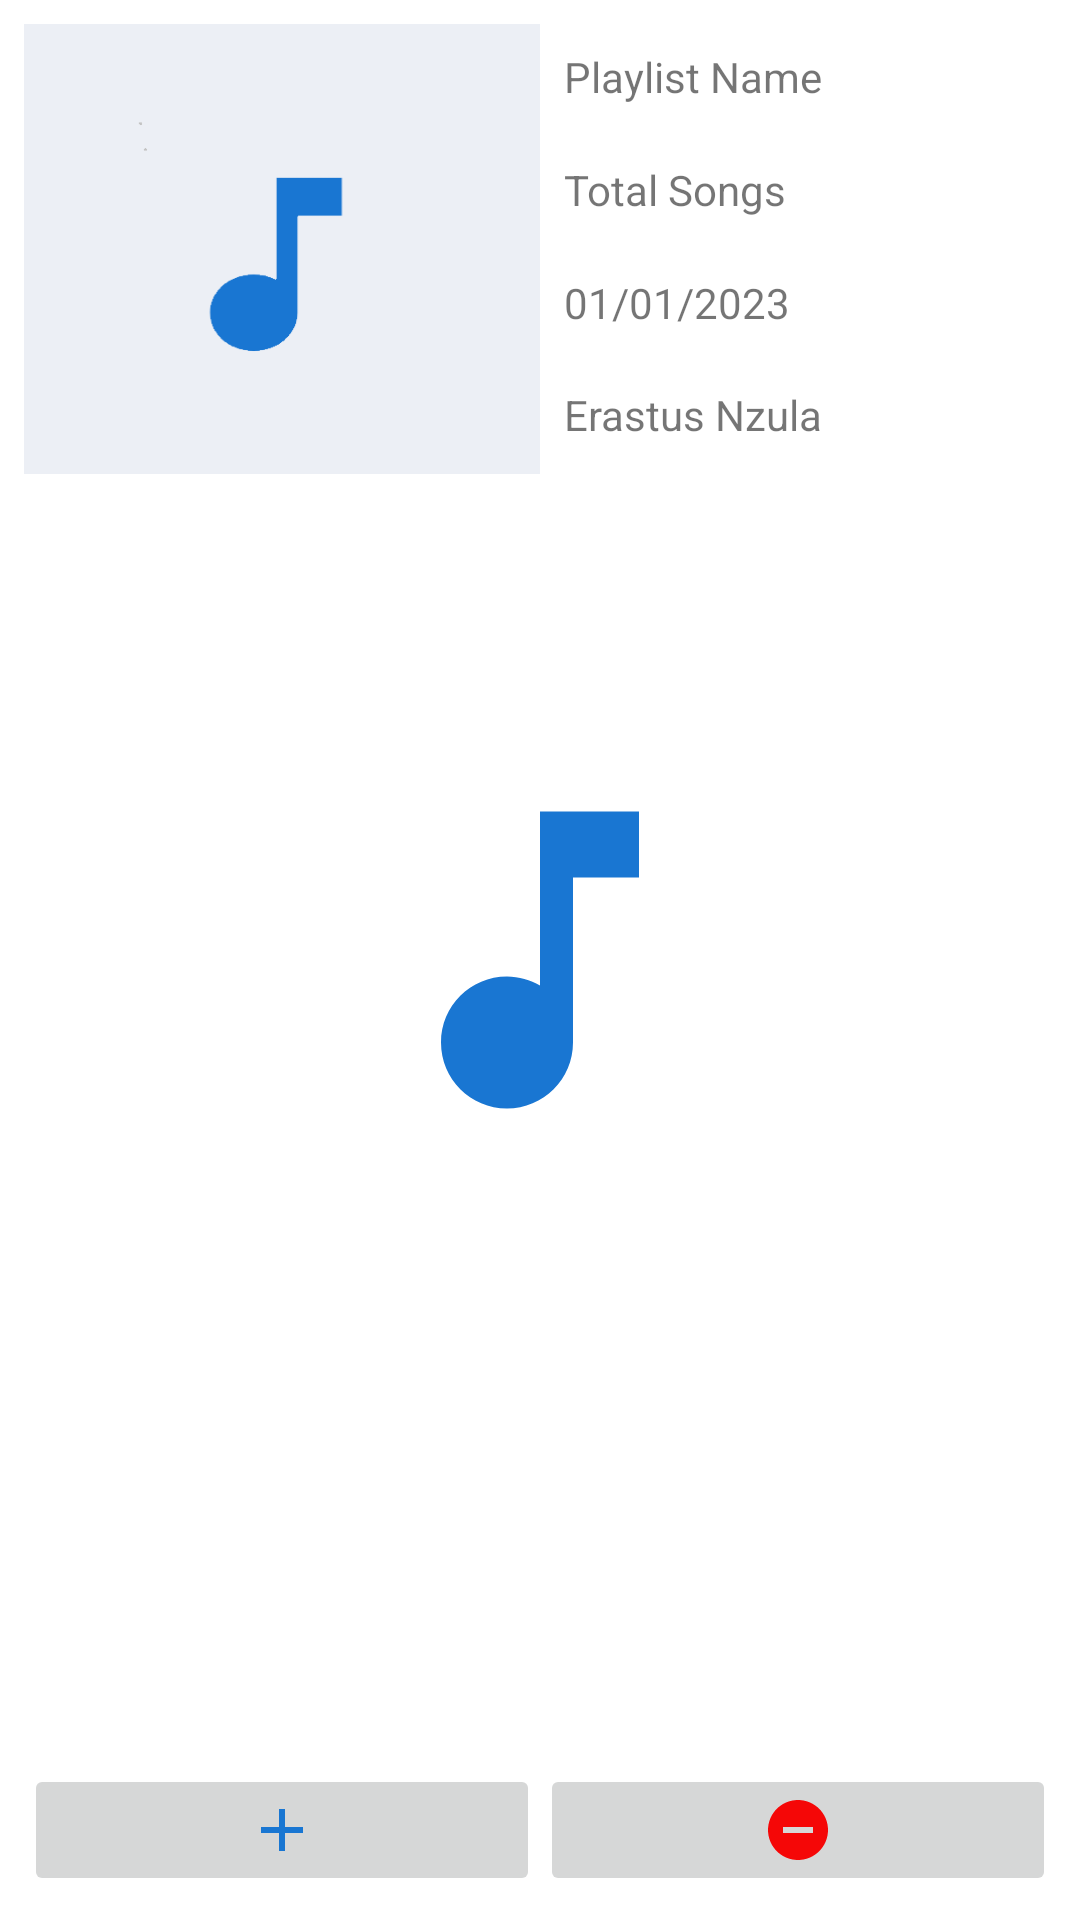

Reconstruct the res/layout file that produces this screen, plus the resources it refers to.
<!-- AndroidManifest.xml: application theme music_player_splash -->
<!-- res/layout/activity_playlist_details.xml -->
<?xml version="1.0" encoding="utf-8"?>
<androidx.constraintlayout.widget.ConstraintLayout xmlns:android="http://schemas.android.com/apk/res/android"
    xmlns:app="http://schemas.android.com/apk/res-auto"
    xmlns:tools="http://schemas.android.com/tools"
    android:layout_width="match_parent"
    android:layout_height="match_parent"
    tools:context=".PlaylistDetails">

    <LinearLayout
        android:id="@+id/linearLayout7"
        android:layout_width="match_parent"
        android:layout_height="150dp"
        android:layout_marginStart="8dp"
        android:layout_marginTop="8dp"
        android:layout_marginEnd="8dp"
        android:orientation="horizontal"
        app:layout_constraintEnd_toEndOf="parent"
        app:layout_constraintStart_toStartOf="parent"
        app:layout_constraintTop_toTopOf="parent">

        <ImageView
            android:id="@+id/imageViewPD"
            android:layout_width="match_parent"
            android:layout_height="match_parent"
            android:layout_weight="1"
            android:scaleType="fitXY"
            app:srcCompat="@drawable/player_icon" />

        <LinearLayout
            android:layout_width="match_parent"
            android:layout_height="match_parent"
            android:layout_weight="1"
            android:orientation="vertical">

            <TextView
                android:id="@+id/playlistNamePD"
                android:layout_width="match_parent"
                android:layout_height="match_parent"
                android:layout_weight="1"
                android:padding="8dp"
                android:text="Playlist Name" />

            <TextView
                android:id="@+id/totalSongsPD"
                android:layout_width="match_parent"
                android:layout_height="match_parent"
                android:layout_weight="1"
                android:padding="8dp"
                android:text="Total Songs" />

            <TextView
                android:id="@+id/createdOnPD"
                android:layout_width="match_parent"
                android:layout_height="match_parent"
                android:layout_weight="1"
                android:padding="8dp"
                android:text="01/01/2023" />

            <TextView
                android:id="@+id/ownerPD"
                android:layout_width="match_parent"
                android:layout_height="match_parent"
                android:layout_weight="1"
                android:padding="8dp"
                android:text="Erastus Nzula" />
        </LinearLayout>
    </LinearLayout>

    <androidx.recyclerview.widget.RecyclerView
        android:id="@+id/recyclerViewPD"
        android:layout_width="0dp"
        android:layout_height="0dp"
        android:layout_marginStart="8dp"
        android:layout_marginTop="8dp"
        android:layout_marginEnd="8dp"
        android:layout_marginBottom="8dp"
        app:layout_constraintBottom_toTopOf="@+id/linearLayout8"
        app:layout_constraintEnd_toEndOf="parent"
        app:layout_constraintStart_toStartOf="parent"
        app:layout_constraintTop_toBottomOf="@+id/linearLayout7" />

    <LinearLayout
        android:id="@+id/linearLayout8"
        android:layout_width="0dp"
        android:layout_height="wrap_content"
        android:layout_marginStart="8dp"
        android:layout_marginEnd="8dp"
        android:layout_marginBottom="8dp"
        android:orientation="horizontal"
        app:layout_constraintBottom_toBottomOf="parent"
        app:layout_constraintEnd_toEndOf="parent"
        app:layout_constraintStart_toStartOf="parent"
        app:layout_constraintTop_toBottomOf="@+id/recyclerViewPD">

        <ImageButton
            android:id="@+id/addPD"
            android:layout_width="wrap_content"
            android:layout_height="wrap_content"
            android:layout_weight="1"
            app:srcCompat="@drawable/ic_baseline_add_24" />

        <ImageButton
            android:id="@+id/removePD"
            android:layout_width="wrap_content"
            android:layout_height="wrap_content"
            android:layout_weight="1"
            app:srcCompat="@drawable/ic_baseline_remove_circle_24" />
    </LinearLayout>
</androidx.constraintlayout.widget.ConstraintLayout>
<!-- resources referenced by this layout -->
<resources>
  <!-- drawable ic_baseline_add_24 (drawable) -->
  <vector android:height="24dp" android:tint="@color/mainPrimaryColor"
      android:viewportHeight="24" android:viewportWidth="24"
      android:width="24dp" xmlns:android="http://schemas.android.com/apk/res/android">
      <path android:fillColor="@android:color/white" android:pathData="M19,13h-6v6h-2v-6H5v-2h6V5h2v6h6v2z"/>
  </vector>
  <!-- drawable ic_baseline_remove_circle_24 (drawable) -->
  <vector android:height="24dp" android:tint="#F50707"
      android:viewportHeight="24" android:viewportWidth="24"
      android:width="24dp" xmlns:android="http://schemas.android.com/apk/res/android">
      <path android:fillColor="@android:color/white" android:pathData="M12,2C6.48,2 2,6.48 2,12s4.48,10 10,10 10,-4.48 10,-10S17.52,2 12,2zM17,13L7,13v-2h10v2z"/>
  </vector>
  <!-- drawable player_icon: png bitmap (drawable, 3795 bytes) -->
  <style name="music_player_splash" parent="Theme.MaterialComponents.Light.NoActionBar">
          <item name="android:windowBackground">@drawable/slash_screen_icon</item>
      </style>
  <color name="mainPrimaryColor">#1976D2</color>
  <!-- drawable slash_screen_icon (drawable) -->
  <?xml version="1.0" encoding="utf-8"?>
  <layer-list xmlns:android="http://schemas.android.com/apk/res/android">
      <item android:drawable="@color/white" />
      <item
          android:drawable="@drawable/ic_baseline_music_splash"
          android:gravity="center" />
  </layer-list>
  <color name="white">#FFFFFFFF</color>
  <!-- drawable ic_baseline_music_splash (drawable) -->
  <vector android:height="132dp" android:tint="@color/mainPrimaryColor"
      android:viewportHeight="24" android:viewportWidth="24"
      android:width="132dp" xmlns:android="http://schemas.android.com/apk/res/android">
      <path android:fillColor="@android:color/white" android:pathData="M12,3v10.55c-0.59,-0.34 -1.27,-0.55 -2,-0.55 -2.21,0 -4,1.79 -4,4s1.79,4 4,4 4,-1.79 4,-4V7h4V3h-6z"/>
  </vector>
</resources>
